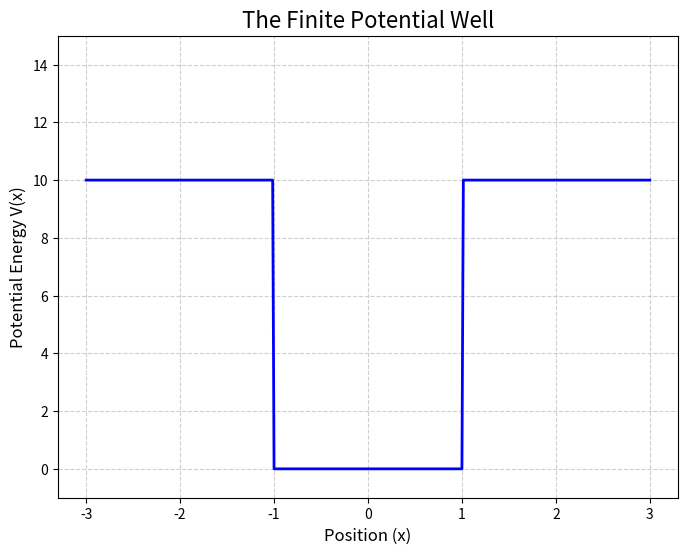

Source code (Python):
## Import the necessary libraries
import matplotlib.pyplot as plt
import numpy as np

# --- Define the Parameters of the Finite Potential Well ---
# We will set the potential V0 to be 10 (in some arbitrary units of energy)
# and the width of the well 'a' to be 2 (from -1 to 1).
V0 = 10
a = 1

# --- Create the x-axis values ---
# We will plot from -3 to 3 to see the area outside the well.
# np.linspace creates 400 points evenly spaced between -3 and 3.
x = np.linspace(-3, 3, 400)

# --- Define the Potential Function V(x) ---
# We create a list to hold the potential values for each x.
potential = []
for position in x:
    if -a <= position <= a:
        # Inside the well, the potential is 0
        potential.append(0)
    else:
        # Outside the well, the potential is V0
        potential.append(V0)

# --- Create the Plot ---
plt.figure(figsize=(8, 6)) # Set the figure size

# Plot the potential V(x) against the position x
plt.plot(x, potential, linewidth=2, color='blue')

# --- Add Labels and Title for a Professional Look ---
plt.title('The Finite Potential Well', fontsize=16)
plt.xlabel('Position (x)', fontsize=12)
plt.ylabel('Potential Energy V(x)', fontsize=12)
plt.grid(True, linestyle='--', alpha=0.6) # Add a grid for readability
plt.ylim(-1, V0 + 5) # Set the y-axis limits to make the plot look good

# --- Save the plot to a file ---
# In Datacamp, you can download this file after it's created.
plt.savefig('finite_well_potential.png')

# --- Show the plot ---
plt.show()
